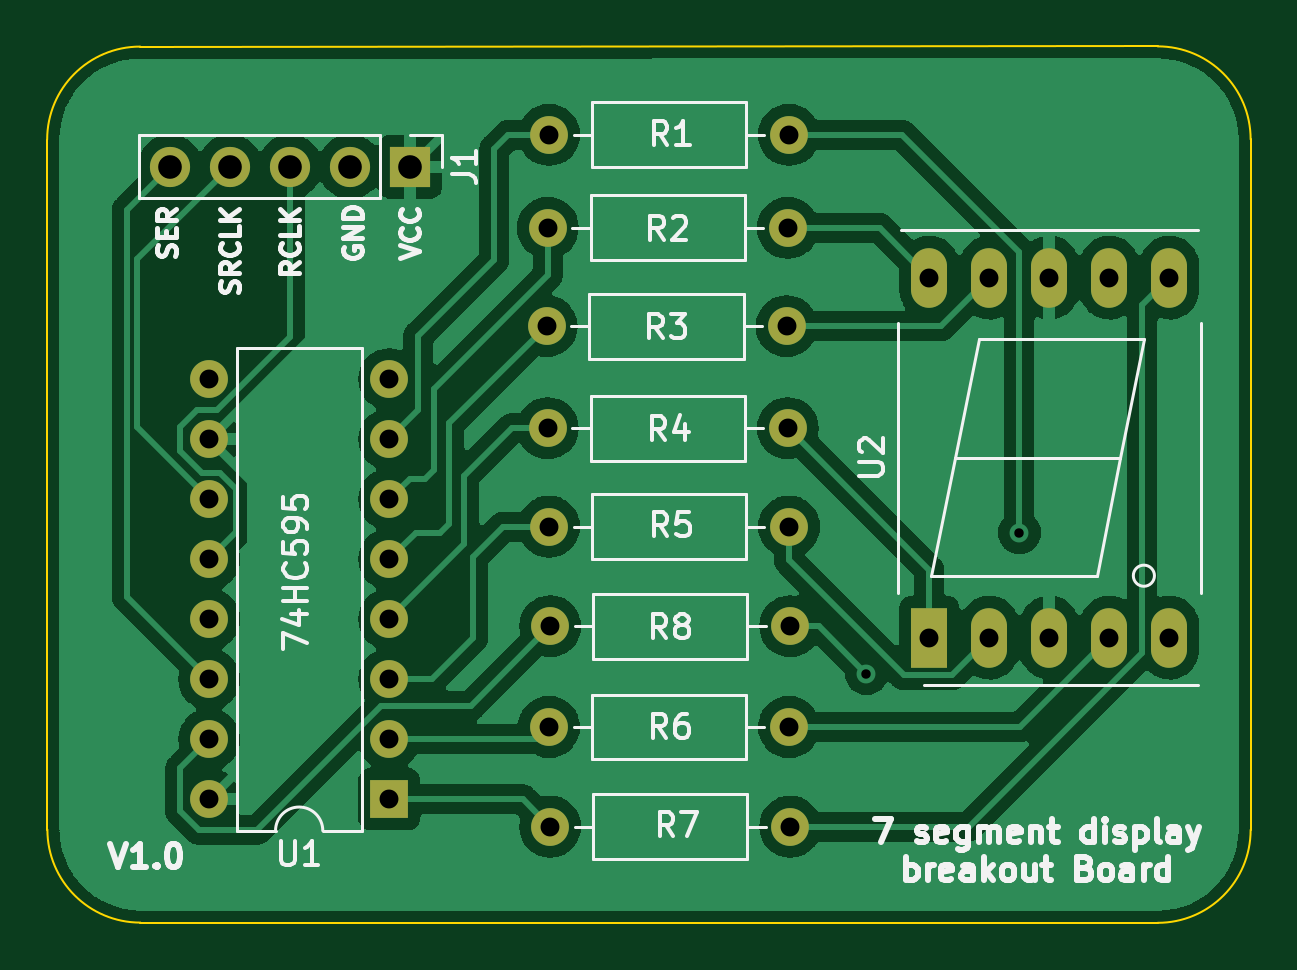
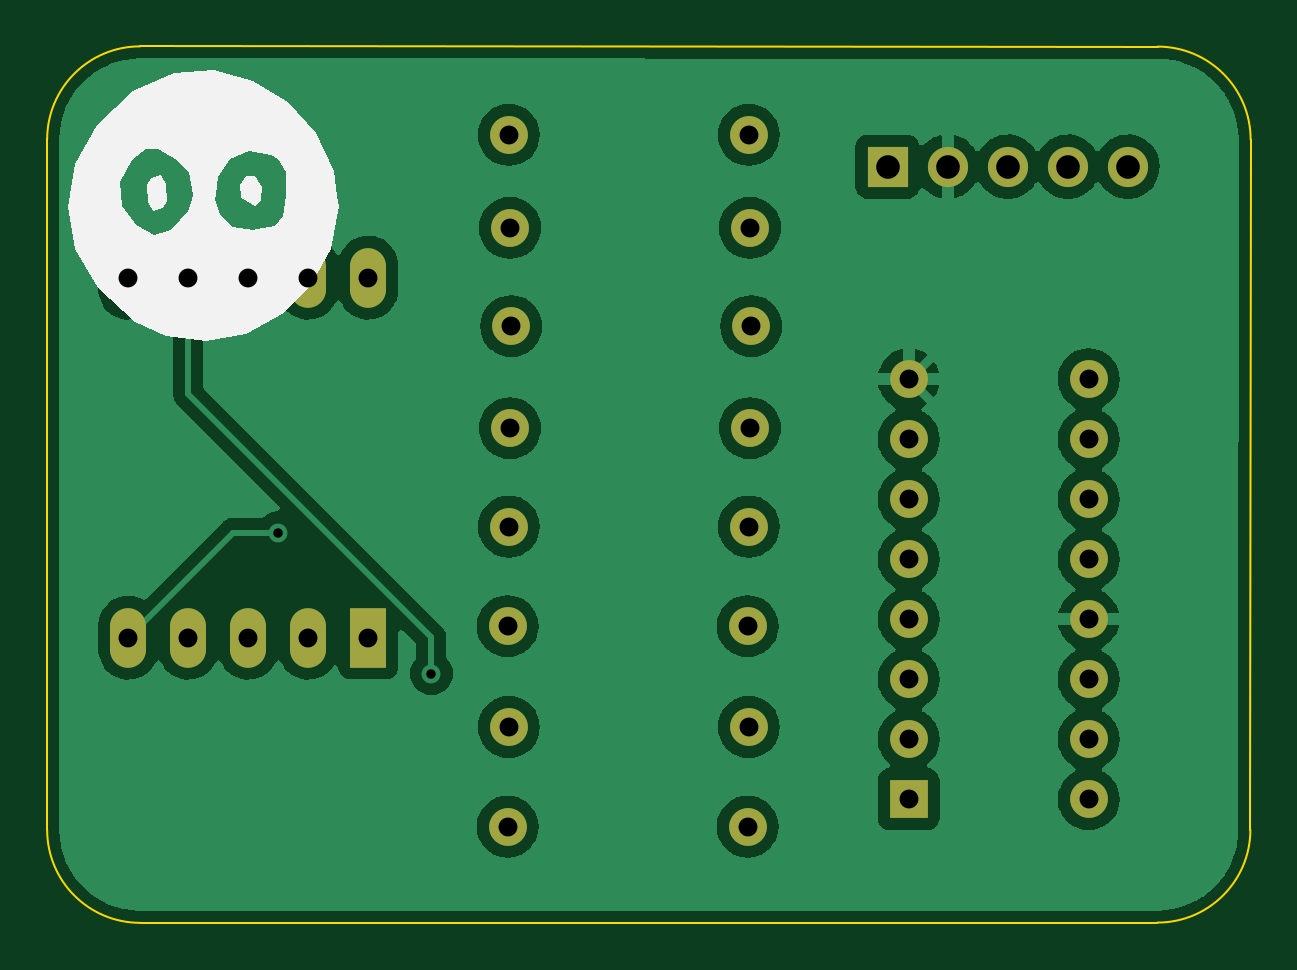
Circuit board: 11 layer files. Board 50.9 x 37.1 mm.
- bottom_copper: 7SegmentDB-B_Cu.gbr (118450 bytes)
- bottom_mask: 7SegmentDB-B_Mask.gbr (2253 bytes)
- paste: 7SegmentDB-B_Paste.gbr (472 bytes)
- bottom_silk: 7SegmentDB-B_Silkscreen.gbr (2565 bytes)
- outline: 7SegmentDB-Edge_Cuts.gbr (1048 bytes)
- top_copper: 7SegmentDB-F_Cu.gbr (125731 bytes)
- top_mask: 7SegmentDB-F_Mask.gbr (2253 bytes)
- paste: 7SegmentDB-F_Paste.gbr (472 bytes)
- top_silk: 7SegmentDB-F_Silkscreen.gbr (29288 bytes)
- drill: 7SegmentDB-NPTH.drl (285 bytes)
- drill: 7SegmentDB-PTH.drl (1209 bytes)

=== bottom_copper: 7SegmentDB-B_Cu.gbr (118450 bytes, source omitted) ===
=== bottom_mask: 7SegmentDB-B_Mask.gbr ===
%TF.GenerationSoftware,KiCad,Pcbnew,(6.0.4)*%
%TF.CreationDate,2022-05-25T21:12:10+01:00*%
%TF.ProjectId,7SegmentDB,37536567-6d65-46e7-9444-422e6b696361,V1.0*%
%TF.SameCoordinates,Original*%
%TF.FileFunction,Soldermask,Bot*%
%TF.FilePolarity,Negative*%
%FSLAX46Y46*%
G04 Gerber Fmt 4.6, Leading zero omitted, Abs format (unit mm)*
G04 Created by KiCad (PCBNEW (6.0.4)) date 2022-05-25 21:12:10*
%MOMM*%
%LPD*%
G01*
G04 APERTURE LIST*
%ADD10R,1.524000X2.524000*%
%ADD11O,1.524000X2.524000*%
%ADD12C,1.600000*%
%ADD13O,1.600000X1.600000*%
%ADD14R,1.700000X1.700000*%
%ADD15O,1.700000X1.700000*%
%ADD16R,1.600000X1.600000*%
G04 APERTURE END LIST*
D10*
%TO.C,U2*%
X157988000Y-101219000D03*
D11*
X160528000Y-101219000D03*
X163068000Y-101219000D03*
X165608000Y-101219000D03*
X168148000Y-101219000D03*
X168148000Y-85979000D03*
X165608000Y-85979000D03*
X163068000Y-85979000D03*
X160528000Y-85979000D03*
X157988000Y-85979000D03*
%TD*%
D12*
%TO.C,R3*%
X141782800Y-88036400D03*
D13*
X151942800Y-88036400D03*
%TD*%
D12*
%TO.C,R1*%
X141884400Y-79933800D03*
D13*
X152044400Y-79933800D03*
%TD*%
D12*
%TO.C,R6*%
X141884400Y-105003600D03*
D13*
X152044400Y-105003600D03*
%TD*%
D12*
%TO.C,R5*%
X141884400Y-96520000D03*
D13*
X152044400Y-96520000D03*
%TD*%
D12*
%TO.C,R7*%
X141935200Y-109220000D03*
D13*
X152095200Y-109220000D03*
%TD*%
D14*
%TO.C,J1*%
X136012000Y-81280000D03*
D15*
X133472000Y-81280000D03*
X130932000Y-81280000D03*
X128392000Y-81280000D03*
X125852000Y-81280000D03*
%TD*%
D12*
%TO.C,R8*%
X141935200Y-100736400D03*
D13*
X152095200Y-100736400D03*
%TD*%
D12*
%TO.C,R4*%
X141833600Y-92354400D03*
D13*
X151993600Y-92354400D03*
%TD*%
D16*
%TO.C,U1*%
X135118000Y-108062000D03*
D13*
X135118000Y-105522000D03*
X135118000Y-102982000D03*
X135118000Y-100442000D03*
X135118000Y-97902000D03*
X135118000Y-95362000D03*
X135118000Y-92822000D03*
X135118000Y-90282000D03*
X127498000Y-90282000D03*
X127498000Y-92822000D03*
X127498000Y-95362000D03*
X127498000Y-97902000D03*
X127498000Y-100442000D03*
X127498000Y-102982000D03*
X127498000Y-105522000D03*
X127498000Y-108062000D03*
%TD*%
D12*
%TO.C,R2*%
X141833600Y-83870800D03*
D13*
X151993600Y-83870800D03*
%TD*%
M02*

=== paste: 7SegmentDB-B_Paste.gbr ===
%TF.GenerationSoftware,KiCad,Pcbnew,(6.0.4)*%
%TF.CreationDate,2022-05-25T21:08:31+01:00*%
%TF.ProjectId,7SegmentDB,37536567-6d65-46e7-9444-422e6b696361,V1.0*%
%TF.SameCoordinates,Original*%
%TF.FileFunction,Paste,Bot*%
%TF.FilePolarity,Positive*%
%FSLAX46Y46*%
G04 Gerber Fmt 4.6, Leading zero omitted, Abs format (unit mm)*
G04 Created by KiCad (PCBNEW (6.0.4)) date 2022-05-25 21:08:31*
%MOMM*%
%LPD*%
G01*
G04 APERTURE LIST*
G04 APERTURE END LIST*
M02*

=== bottom_silk: 7SegmentDB-B_Silkscreen.gbr ===
%TF.GenerationSoftware,KiCad,Pcbnew,(6.0.4)*%
%TF.CreationDate,2022-05-25T21:12:10+01:00*%
%TF.ProjectId,7SegmentDB,37536567-6d65-46e7-9444-422e6b696361,V1.0*%
%TF.SameCoordinates,Original*%
%TF.FileFunction,Legend,Bot*%
%TF.FilePolarity,Positive*%
%FSLAX46Y46*%
G04 Gerber Fmt 4.6, Leading zero omitted, Abs format (unit mm)*
G04 Created by KiCad (PCBNEW (6.0.4)) date 2022-05-25 21:12:10*
%MOMM*%
%LPD*%
G01*
G04 APERTURE LIST*
G04 APERTURE END LIST*
%TO.C,G\u002A\u002A\u002A*%
G36*
X170390782Y-84752232D02*
G01*
X169439233Y-86413593D01*
X167862990Y-87841501D01*
X166572194Y-88462574D01*
X164867538Y-88682231D01*
X163185985Y-88348029D01*
X161655448Y-87532886D01*
X160403839Y-86309721D01*
X159559071Y-84751453D01*
X159249056Y-82931000D01*
X159306678Y-82507215D01*
X161464771Y-82507215D01*
X161600249Y-83375655D01*
X161949613Y-83784062D01*
X162713316Y-83935697D01*
X162859248Y-83947806D01*
X163733523Y-83841038D01*
X164253557Y-83296127D01*
X164464939Y-82675221D01*
X164444182Y-82477829D01*
X165399759Y-82477829D01*
X165466846Y-82675221D01*
X165627194Y-83147015D01*
X166241704Y-83869491D01*
X166474905Y-84013072D01*
X167073298Y-84154954D01*
X167762127Y-83800349D01*
X167774408Y-83791670D01*
X168411950Y-82954774D01*
X168490744Y-81927306D01*
X167988292Y-80988948D01*
X167963085Y-80963819D01*
X167401573Y-80516945D01*
X166880309Y-80527863D01*
X166105416Y-80997986D01*
X165583942Y-81524839D01*
X165399759Y-82477829D01*
X164444182Y-82477829D01*
X164364302Y-81718176D01*
X163838529Y-80974212D01*
X163032433Y-80610781D01*
X162090827Y-80795332D01*
X161831047Y-80963485D01*
X161487605Y-81523057D01*
X161464771Y-82507215D01*
X159306678Y-82507215D01*
X159449057Y-81460076D01*
X160195952Y-79842876D01*
X161375568Y-78546027D01*
X162859993Y-77642446D01*
X164521313Y-77205053D01*
X166231616Y-77306763D01*
X167862990Y-78020499D01*
X167950042Y-78079992D01*
X169497268Y-79521300D01*
X170419799Y-81190700D01*
X170542905Y-81927306D01*
X170717636Y-82972806D01*
X170390782Y-84752232D01*
G37*
G36*
X167178709Y-81773892D02*
G01*
X167349358Y-82072693D01*
X167334127Y-82787902D01*
X167092438Y-83163199D01*
X166702502Y-83014868D01*
X166531853Y-82716068D01*
X166547084Y-82000859D01*
X166788773Y-81625562D01*
X167178709Y-81773892D01*
G37*
G36*
X163433129Y-82042703D02*
G01*
X163363141Y-82573254D01*
X163289917Y-82670955D01*
X162805408Y-82931000D01*
X162516219Y-82675518D01*
X162512024Y-82137481D01*
X162801801Y-81694165D01*
X163149216Y-81670479D01*
X163433129Y-82042703D01*
G37*
%TD*%
M02*

=== outline: 7SegmentDB-Edge_Cuts.gbr ===
%TF.GenerationSoftware,KiCad,Pcbnew,(6.0.4)*%
%TF.CreationDate,2022-05-25T21:12:10+01:00*%
%TF.ProjectId,7SegmentDB,37536567-6d65-46e7-9444-422e6b696361,V1.0*%
%TF.SameCoordinates,Original*%
%TF.FileFunction,Profile,NP*%
%FSLAX46Y46*%
G04 Gerber Fmt 4.6, Leading zero omitted, Abs format (unit mm)*
G04 Created by KiCad (PCBNEW (6.0.4)) date 2022-05-25 21:12:10*
%MOMM*%
%LPD*%
G01*
G04 APERTURE LIST*
%TA.AperFunction,Profile*%
%ADD10C,0.100000*%
%TD*%
G04 APERTURE END LIST*
D10*
X124587000Y-113284000D02*
X167650121Y-113294121D01*
X120639879Y-80137000D02*
X120650000Y-109347000D01*
X167650121Y-76189879D02*
X124576879Y-76200000D01*
X171587121Y-80126879D02*
G75*
G03*
X167650121Y-76189879I-3937021J-21D01*
G01*
X124576879Y-76200000D02*
G75*
G03*
X120639879Y-80137000I0J-3937000D01*
G01*
X167650121Y-113294121D02*
G75*
G03*
X171587121Y-109357121I-21J3937021D01*
G01*
X120650000Y-109347000D02*
G75*
G03*
X124587000Y-113284000I3937021J21D01*
G01*
X171587121Y-109357121D02*
X171587121Y-80126879D01*
M02*

=== top_copper: 7SegmentDB-F_Cu.gbr (125731 bytes, source omitted) ===
=== top_mask: 7SegmentDB-F_Mask.gbr ===
%TF.GenerationSoftware,KiCad,Pcbnew,(6.0.4)*%
%TF.CreationDate,2022-05-25T21:12:10+01:00*%
%TF.ProjectId,7SegmentDB,37536567-6d65-46e7-9444-422e6b696361,V1.0*%
%TF.SameCoordinates,Original*%
%TF.FileFunction,Soldermask,Top*%
%TF.FilePolarity,Negative*%
%FSLAX46Y46*%
G04 Gerber Fmt 4.6, Leading zero omitted, Abs format (unit mm)*
G04 Created by KiCad (PCBNEW (6.0.4)) date 2022-05-25 21:12:10*
%MOMM*%
%LPD*%
G01*
G04 APERTURE LIST*
%ADD10R,1.524000X2.524000*%
%ADD11O,1.524000X2.524000*%
%ADD12C,1.600000*%
%ADD13O,1.600000X1.600000*%
%ADD14R,1.700000X1.700000*%
%ADD15O,1.700000X1.700000*%
%ADD16R,1.600000X1.600000*%
G04 APERTURE END LIST*
D10*
%TO.C,U2*%
X157988000Y-101219000D03*
D11*
X160528000Y-101219000D03*
X163068000Y-101219000D03*
X165608000Y-101219000D03*
X168148000Y-101219000D03*
X168148000Y-85979000D03*
X165608000Y-85979000D03*
X163068000Y-85979000D03*
X160528000Y-85979000D03*
X157988000Y-85979000D03*
%TD*%
D12*
%TO.C,R3*%
X141782800Y-88036400D03*
D13*
X151942800Y-88036400D03*
%TD*%
D12*
%TO.C,R1*%
X141884400Y-79933800D03*
D13*
X152044400Y-79933800D03*
%TD*%
D12*
%TO.C,R6*%
X141884400Y-105003600D03*
D13*
X152044400Y-105003600D03*
%TD*%
D12*
%TO.C,R5*%
X141884400Y-96520000D03*
D13*
X152044400Y-96520000D03*
%TD*%
D12*
%TO.C,R7*%
X141935200Y-109220000D03*
D13*
X152095200Y-109220000D03*
%TD*%
D14*
%TO.C,J1*%
X136012000Y-81280000D03*
D15*
X133472000Y-81280000D03*
X130932000Y-81280000D03*
X128392000Y-81280000D03*
X125852000Y-81280000D03*
%TD*%
D12*
%TO.C,R8*%
X141935200Y-100736400D03*
D13*
X152095200Y-100736400D03*
%TD*%
D12*
%TO.C,R4*%
X141833600Y-92354400D03*
D13*
X151993600Y-92354400D03*
%TD*%
D16*
%TO.C,U1*%
X135118000Y-108062000D03*
D13*
X135118000Y-105522000D03*
X135118000Y-102982000D03*
X135118000Y-100442000D03*
X135118000Y-97902000D03*
X135118000Y-95362000D03*
X135118000Y-92822000D03*
X135118000Y-90282000D03*
X127498000Y-90282000D03*
X127498000Y-92822000D03*
X127498000Y-95362000D03*
X127498000Y-97902000D03*
X127498000Y-100442000D03*
X127498000Y-102982000D03*
X127498000Y-105522000D03*
X127498000Y-108062000D03*
%TD*%
D12*
%TO.C,R2*%
X141833600Y-83870800D03*
D13*
X151993600Y-83870800D03*
%TD*%
M02*

=== paste: 7SegmentDB-F_Paste.gbr ===
%TF.GenerationSoftware,KiCad,Pcbnew,(6.0.4)*%
%TF.CreationDate,2022-05-25T21:08:31+01:00*%
%TF.ProjectId,7SegmentDB,37536567-6d65-46e7-9444-422e6b696361,V1.0*%
%TF.SameCoordinates,Original*%
%TF.FileFunction,Paste,Top*%
%TF.FilePolarity,Positive*%
%FSLAX46Y46*%
G04 Gerber Fmt 4.6, Leading zero omitted, Abs format (unit mm)*
G04 Created by KiCad (PCBNEW (6.0.4)) date 2022-05-25 21:08:31*
%MOMM*%
%LPD*%
G01*
G04 APERTURE LIST*
G04 APERTURE END LIST*
M02*

=== top_silk: 7SegmentDB-F_Silkscreen.gbr (29288 bytes, source omitted) ===
=== drill: 7SegmentDB-NPTH.drl ===
M48
; DRILL file {KiCad (6.0.4)} date Wed May 25 21:12:15 2022
; FORMAT={-:-/ absolute / inch / decimal}
; #@! TF.CreationDate,2022-05-25T21:12:15+01:00
; #@! TF.GenerationSoftware,Kicad,Pcbnew,(6.0.4)
; #@! TF.FileFunction,NonPlated,1,2,NPTH
FMAT,2
INCH
%
G90
G05
T0
M30

=== drill: 7SegmentDB-PTH.drl ===
M48
; DRILL file {KiCad (6.0.4)} date Wed May 25 21:12:15 2022
; FORMAT={-:-/ absolute / inch / decimal}
; #@! TF.CreationDate,2022-05-25T21:12:15+01:00
; #@! TF.GenerationSoftware,Kicad,Pcbnew,(6.0.4)
; #@! TF.FileFunction,Plated,1,2,PTH
FMAT,2
INCH
; #@! TA.AperFunction,Plated,PTH,ViaDrill
T1C0.0157
; #@! TA.AperFunction,Plated,PTH,ComponentDrill
T2C0.0315
; #@! TA.AperFunction,Plated,PTH,ComponentDrill
T3C0.0394
%
G90
G05
T1
X6.115Y-4.045
X6.37Y-3.81
T2
X5.0196Y-3.5544
X5.0196Y-3.6544
X5.0196Y-3.7544
X5.0196Y-3.8544
X5.0196Y-3.9544
X5.0196Y-4.0544
X5.0196Y-4.1544
X5.0196Y-4.2544
X5.3196Y-3.5544
X5.3196Y-3.6544
X5.3196Y-3.7544
X5.3196Y-3.8544
X5.3196Y-3.9544
X5.3196Y-4.0544
X5.3196Y-4.1544
X5.3196Y-4.2544
X5.582Y-3.466
X5.584Y-3.302
X5.584Y-3.636
X5.586Y-3.147
X5.586Y-3.8
X5.586Y-4.134
X5.588Y-3.966
X5.588Y-4.3
X5.982Y-3.466
X5.984Y-3.302
X5.984Y-3.636
X5.986Y-3.147
X5.986Y-3.8
X5.986Y-4.134
X5.988Y-3.966
X5.988Y-4.3
X6.22Y-3.385
X6.22Y-3.985
X6.32Y-3.385
X6.32Y-3.985
X6.42Y-3.385
X6.42Y-3.985
X6.52Y-3.385
X6.52Y-3.985
X6.62Y-3.385
X6.62Y-3.985
T3
X4.9548Y-3.2
X5.0548Y-3.2
X5.1548Y-3.2
X5.2548Y-3.2
X5.3548Y-3.2
T0
M30

